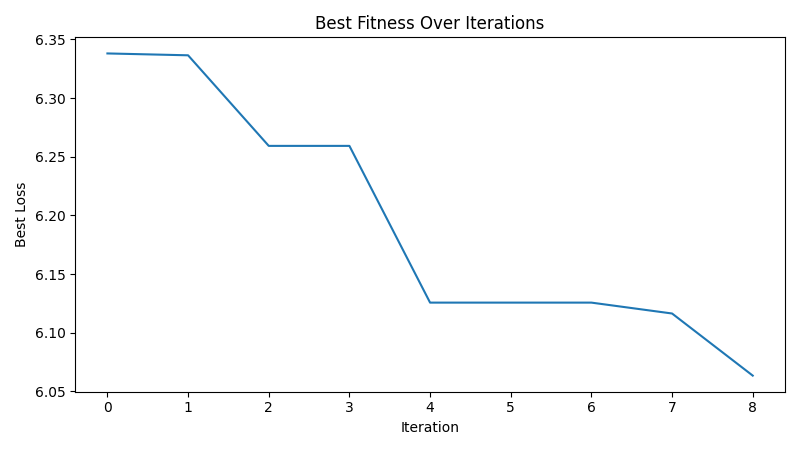

Source data for this figure (header and first rows):
iteration, best_loss
1, 6.338
2, 6.337
3, 6.259
4, 6.259
5, 6.126
6, 6.126
7, 6.126
8, 6.116
9, 6.064
